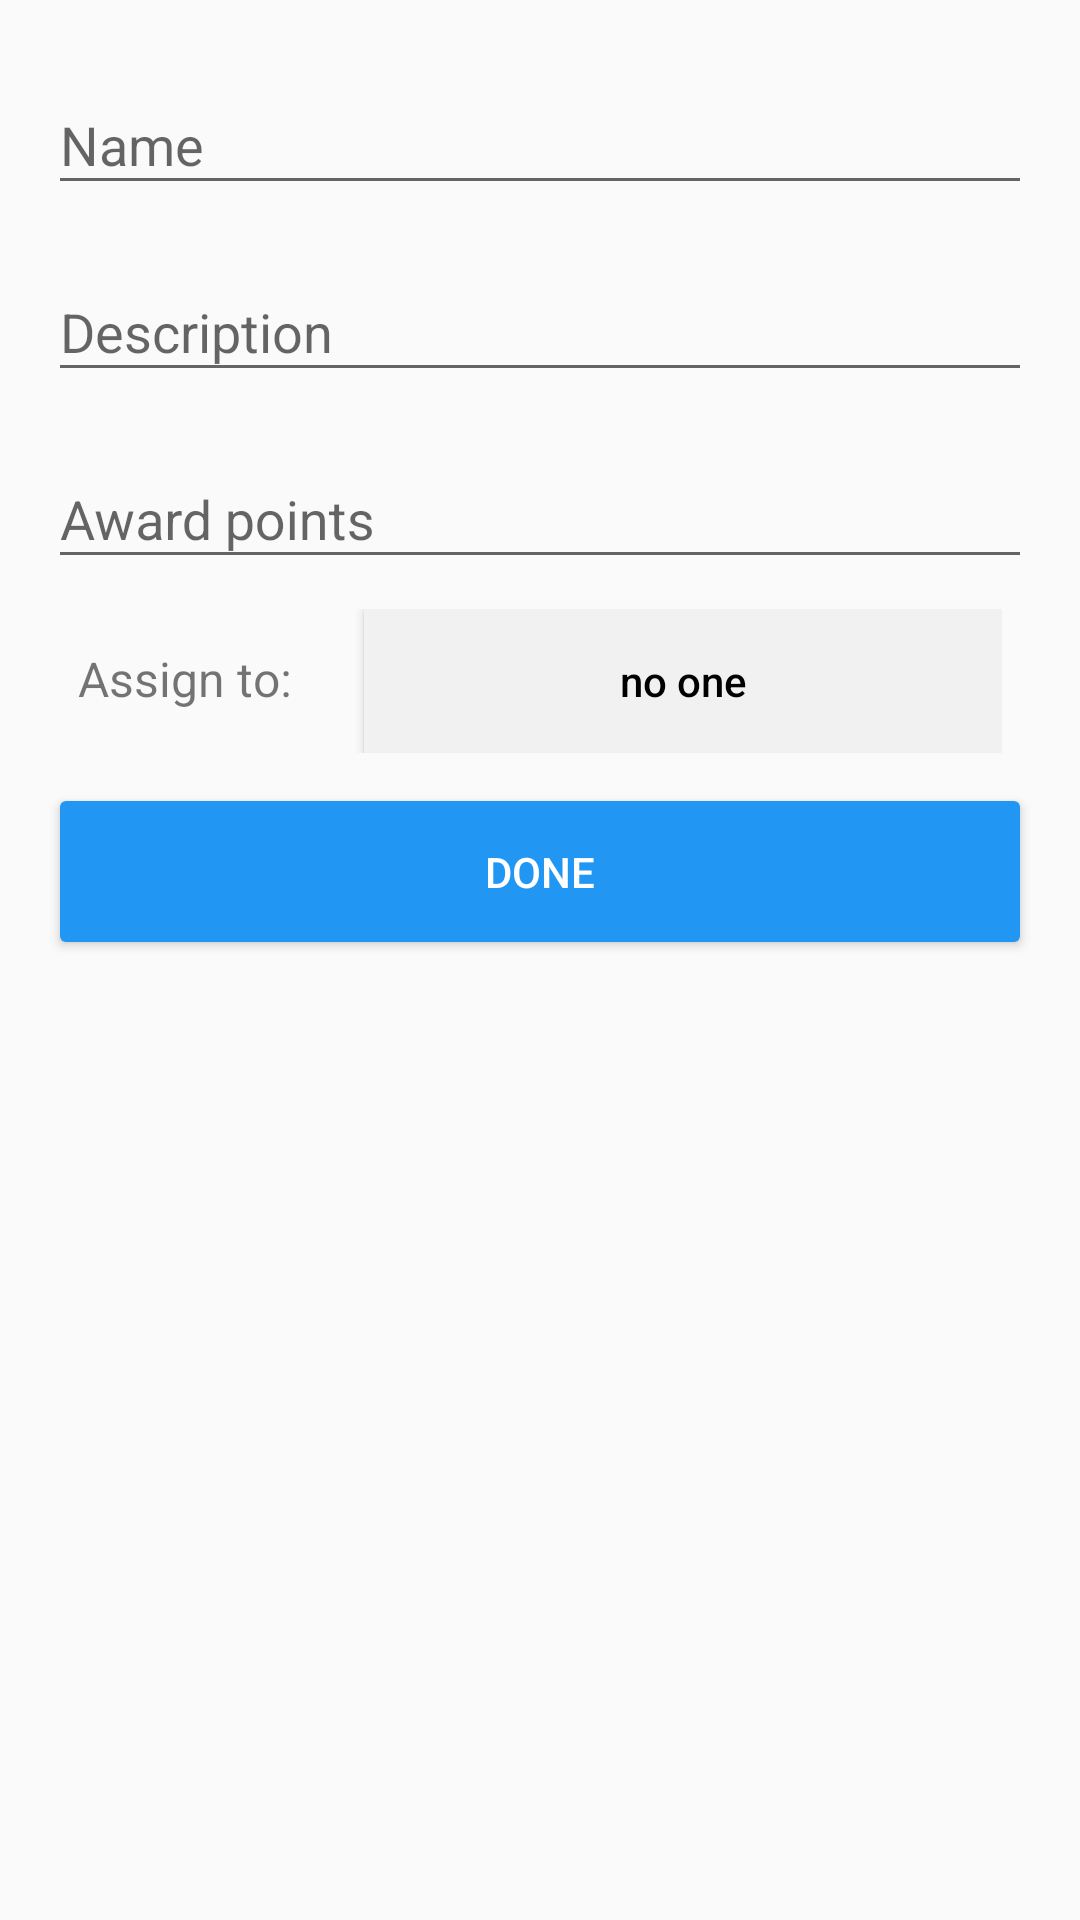

Produce the Android XML layout that renders to this screen, including the resource entries it uses.
<!-- AndroidManifest.xml: application theme AppTheme -->
<!-- res/layout/activity_task.xml -->
<?xml version="1.0" encoding="utf-8"?>
<LinearLayout xmlns:android="http://schemas.android.com/apk/res/android"
    xmlns:app="http://schemas.android.com/apk/res-auto"
    xmlns:tools="http://schemas.android.com/tools"
    android:id="@+id/activity_task"
    android:layout_width="match_parent"
    android:layout_height="match_parent"
    android:orientation="vertical"
    android:paddingBottom="@dimen/activity_vertical_margin"
    android:paddingLeft="@dimen/activity_horizontal_margin"
    android:paddingRight="@dimen/activity_horizontal_margin"
    android:paddingTop="@dimen/activity_vertical_margin"
    tools:context="com.matejhacin.roomies.activities.TaskActivity">

    <android.support.design.widget.TextInputLayout
        android:id="@+id/task_input_layout_name"
        android:layout_width="match_parent"
        android:layout_height="wrap_content"
        android:layout_marginBottom="@dimen/space_default"
        app:errorEnabled="false">

        <EditText
            android:id="@+id/task_name_edit_text"
            android:layout_width="match_parent"
            android:layout_height="wrap_content"
            android:hint="@string/name"
            android:imeOptions="actionNext"
            android:inputType="text"
            android:maxLines="1" />

    </android.support.design.widget.TextInputLayout>

    <android.support.design.widget.TextInputLayout
        android:id="@+id/task_input_layout_deswcription"
        android:layout_width="match_parent"
        android:layout_height="wrap_content"
        android:layout_marginBottom="@dimen/space_default"
        app:errorEnabled="false">

        <EditText
            android:id="@+id/task_description_edit_text"
            android:layout_width="match_parent"
            android:layout_height="wrap_content"
            android:hint="@string/description"
            android:imeOptions="actionNext"
            android:inputType="text"
            android:maxLines="1" />

    </android.support.design.widget.TextInputLayout>

    <android.support.design.widget.TextInputLayout
        android:id="@+id/task_input_layout_award_points"
        android:layout_width="match_parent"
        android:layout_height="wrap_content"
        android:layout_marginBottom="@dimen/space_default"
        app:errorEnabled="false">

        <EditText
            android:id="@+id/task_award_points_edit_text"
            android:layout_width="match_parent"
            android:layout_height="wrap_content"
            android:hint="@string/award_points"
            android:imeOptions="actionNext"
            android:inputType="number"
            android:maxLines="1" />

    </android.support.design.widget.TextInputLayout>


    <LinearLayout
        android:layout_width="match_parent"
        android:layout_height="wrap_content"
        android:layout_marginBottom="@dimen/space_default"
        android:layout_marginEnd="@dimen/space_default"
        android:layout_marginStart="@dimen/space_default"
        android:orientation="horizontal">

        <TextView
            android:layout_width="wrap_content"
            android:layout_height="wrap_content"
            android:layout_marginRight="20dp"
            android:text="Assign to: "
            android:textSize="16sp" />

        <Button
            android:id="@+id/assign_button"
            android:layout_width="match_parent"
            android:layout_height="wrap_content"
            android:background="@color/light_gray"
            android:text="no one"
            android:textAllCaps="false"
            android:textColor="@android:color/black" />

    </LinearLayout>


    <Button
        android:id="@+id/done_button"
        android:layout_width="match_parent"
        android:layout_height="wrap_content"
        android:padding="20dp"
        android:text="@string/done"
        android:textColor="@android:color/white" />

</LinearLayout>
<!-- resources referenced by this layout -->
<resources>
  <color name="light_gray">#f1f1f1</color>
  <dimen name="activity_horizontal_margin">16dp</dimen>
  <dimen name="activity_vertical_margin">16dp</dimen>
  <dimen name="space_default">10dp</dimen>
  <string name="award_points">Award points</string>
  <string name="description">Description</string>
  <string name="done">Done</string>
  <string name="name">Name</string>
  <style name="AppTheme" parent="Theme.AppCompat.Light.DarkActionBar">
          
          <item name="colorPrimary">@color/colorPrimary</item>
          <item name="colorPrimaryDark">@color/colorPrimaryDark</item>
          <item name="colorAccent">@color/colorAccent</item>
          <item name="colorButtonNormal">@color/colorPrimary</item>
      </style>
  <color name="colorPrimary">#2196F3</color>
  <color name="colorPrimaryDark">#1976D2</color>
  <color name="colorAccent">#FF5252</color>
</resources>
